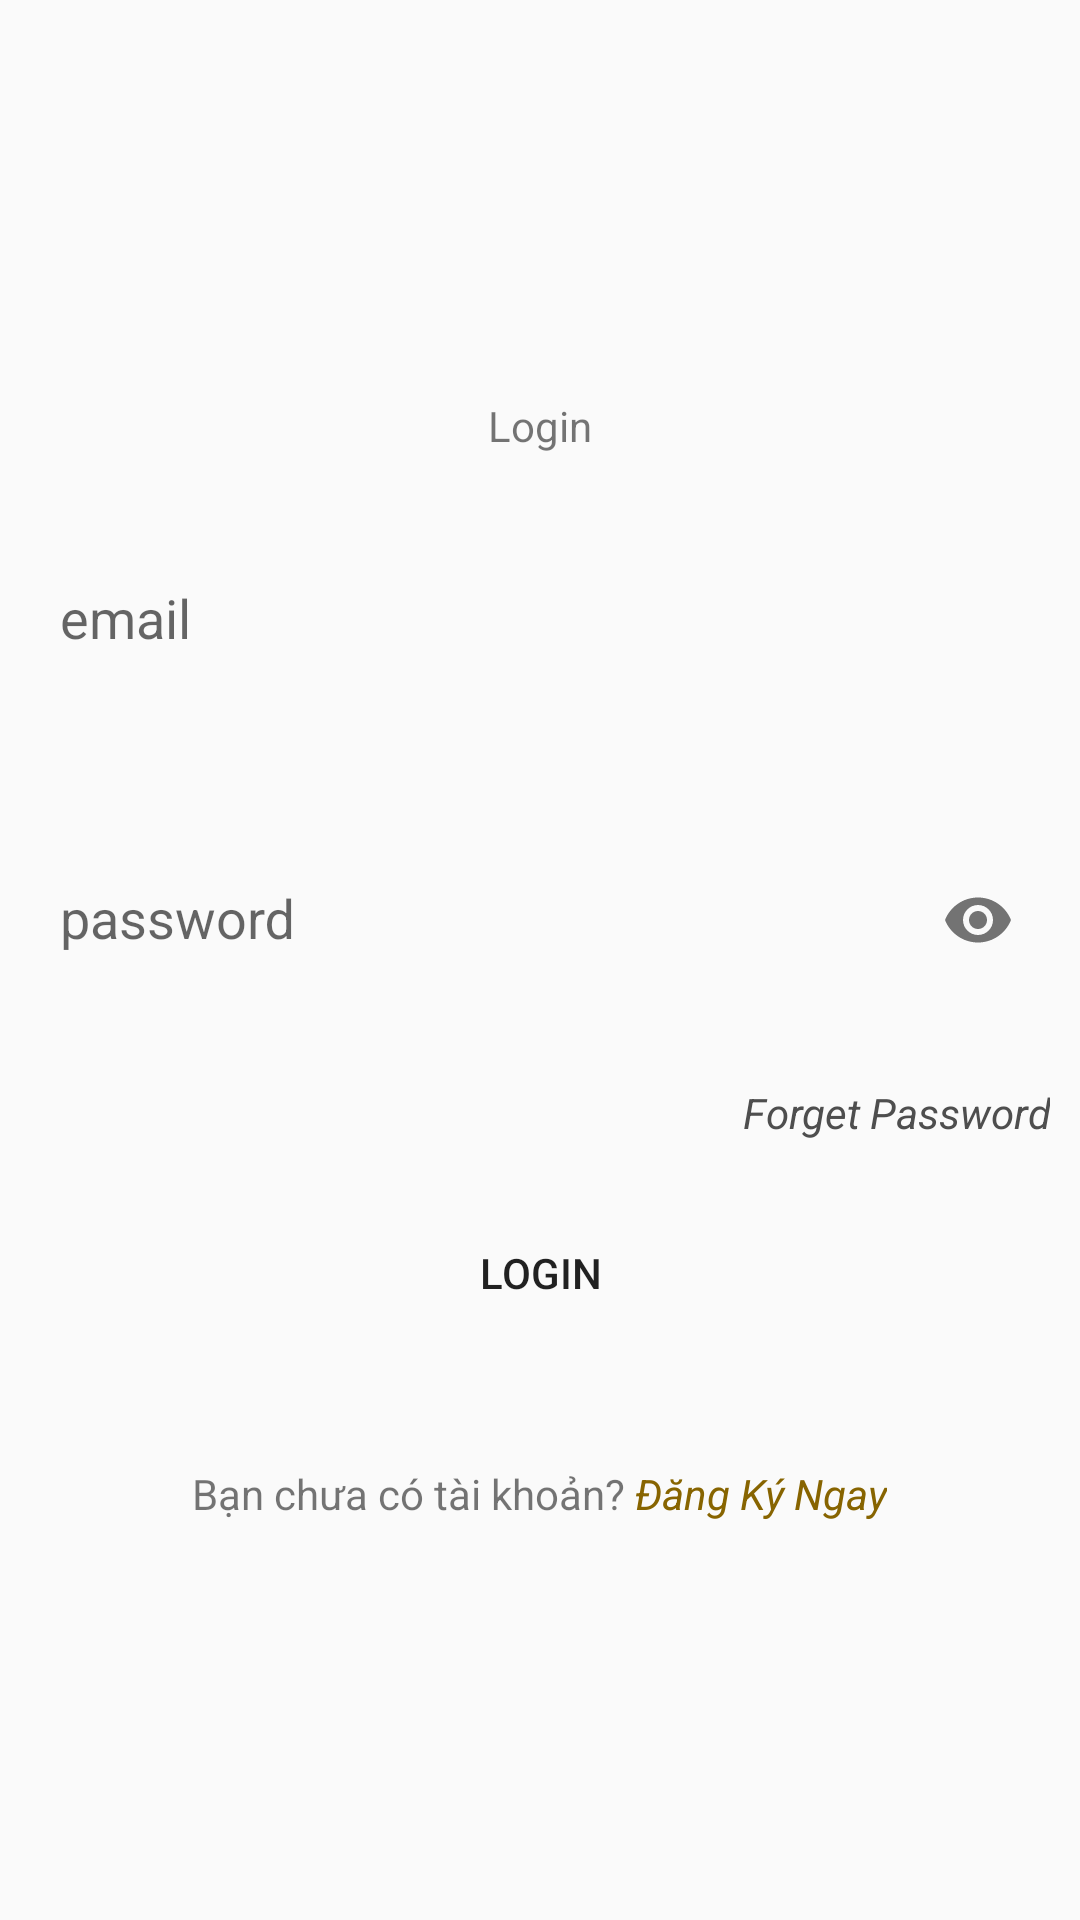

Produce the Android XML layout that renders to this screen, including the resource entries it uses.
<!-- AndroidManifest.xml: application theme Theme.Lap1.NoActionBar -->
<!-- res/layout/activity_login.xml -->
<?xml version="1.0" encoding="utf-8"?>
<LinearLayout xmlns:android="http://schemas.android.com/apk/res/android"
    xmlns:app="http://schemas.android.com/apk/res-auto"
    xmlns:tools="http://schemas.android.com/tools"
    android:layout_width="match_parent"
    android:layout_height="match_parent"
    tools:context=".LoginActivity"
    android:gravity="center"
    android:orientation="vertical"
    >

        <TextView
            android:layout_width="wrap_content"
            android:layout_height="wrap_content"
            android:text="Login"
            />
    <com.google.android.material.textfield.TextInputLayout
        android:layout_width="match_parent"
        android:layout_height="80dp"
        android:layout_margin="10dp"
        android:hint="email"
        android:gravity="center"

        >
        <com.google.android.material.textfield.TextInputEditText
            android:id="@+id/edemailLg"
            android:layout_width="match_parent"
            android:layout_height="match_parent"
            android:background="@drawable/custtomedit"
            android:paddingLeft="10dp"
            />
    </com.google.android.material.textfield.TextInputLayout>
    <com.google.android.material.textfield.TextInputLayout
        android:layout_width="match_parent"
        android:layout_height="80dp"
        android:layout_margin="10dp"
        android:hint="password"
        android:gravity="center"
        app:passwordToggleEnabled="true"
        >
        <com.google.android.material.textfield.TextInputEditText
            android:id="@+id/edpasswordLg"
            android:layout_width="match_parent"
            android:layout_height="match_parent"
            android:background="@drawable/custtomedit"
            android:paddingLeft="10dp"
            android:inputType="textPassword"
            />
    </com.google.android.material.textfield.TextInputLayout>
    <TextView
        android:id="@+id/txtForgerPass"
        android:layout_width="match_parent"
        android:layout_height="wrap_content"
        android:textColor="#4E4E4E"
        android:text="Forget Password"
        android:padding="10dp"
        android:gravity="end"
        android:textStyle="italic"
        />
    <Button
        android:id="@+id/btnLogin"
        android:layout_width="match_parent"
        android:layout_height="wrap_content"
        android:text="Login"
        android:layout_margin="10dp"
        android:background="@drawable/custtombutton"
        />
    <LinearLayout
        android:layout_width="match_parent"
        android:layout_height="wrap_content"
        android:orientation="horizontal"
        android:gravity="center_horizontal"
        android:layout_marginTop="30dp"
        >
        <TextView
            android:layout_width="wrap_content"
            android:layout_height="wrap_content"
            android:text="Bạn chưa có tài khoản? "
            />
        <TextView
            android:id="@+id/txtSignup"
            android:layout_width="wrap_content"
            android:layout_height="wrap_content"
            android:text="Đăng Ký Ngay"
            android:textStyle="italic"
            android:textColor="#876400"
            />
    </LinearLayout>


</LinearLayout>
<!-- resources referenced by this layout -->
<resources>
  <style name="Theme.Lap1.NoActionBar" parent="Base.Theme.Lap1">
          <item name="windowActionBar">false</item>
          <item name="windowNoTitle">true</item>
      </style>
  <style name="Base.Theme.Lap1" parent="Theme.AppCompat.DayNight.DarkActionBar">
          
          
          <item name="colorPrimary">@color/white</item>
  
      </style>
  <color name="white">#E4C2B7</color>
</resources>
